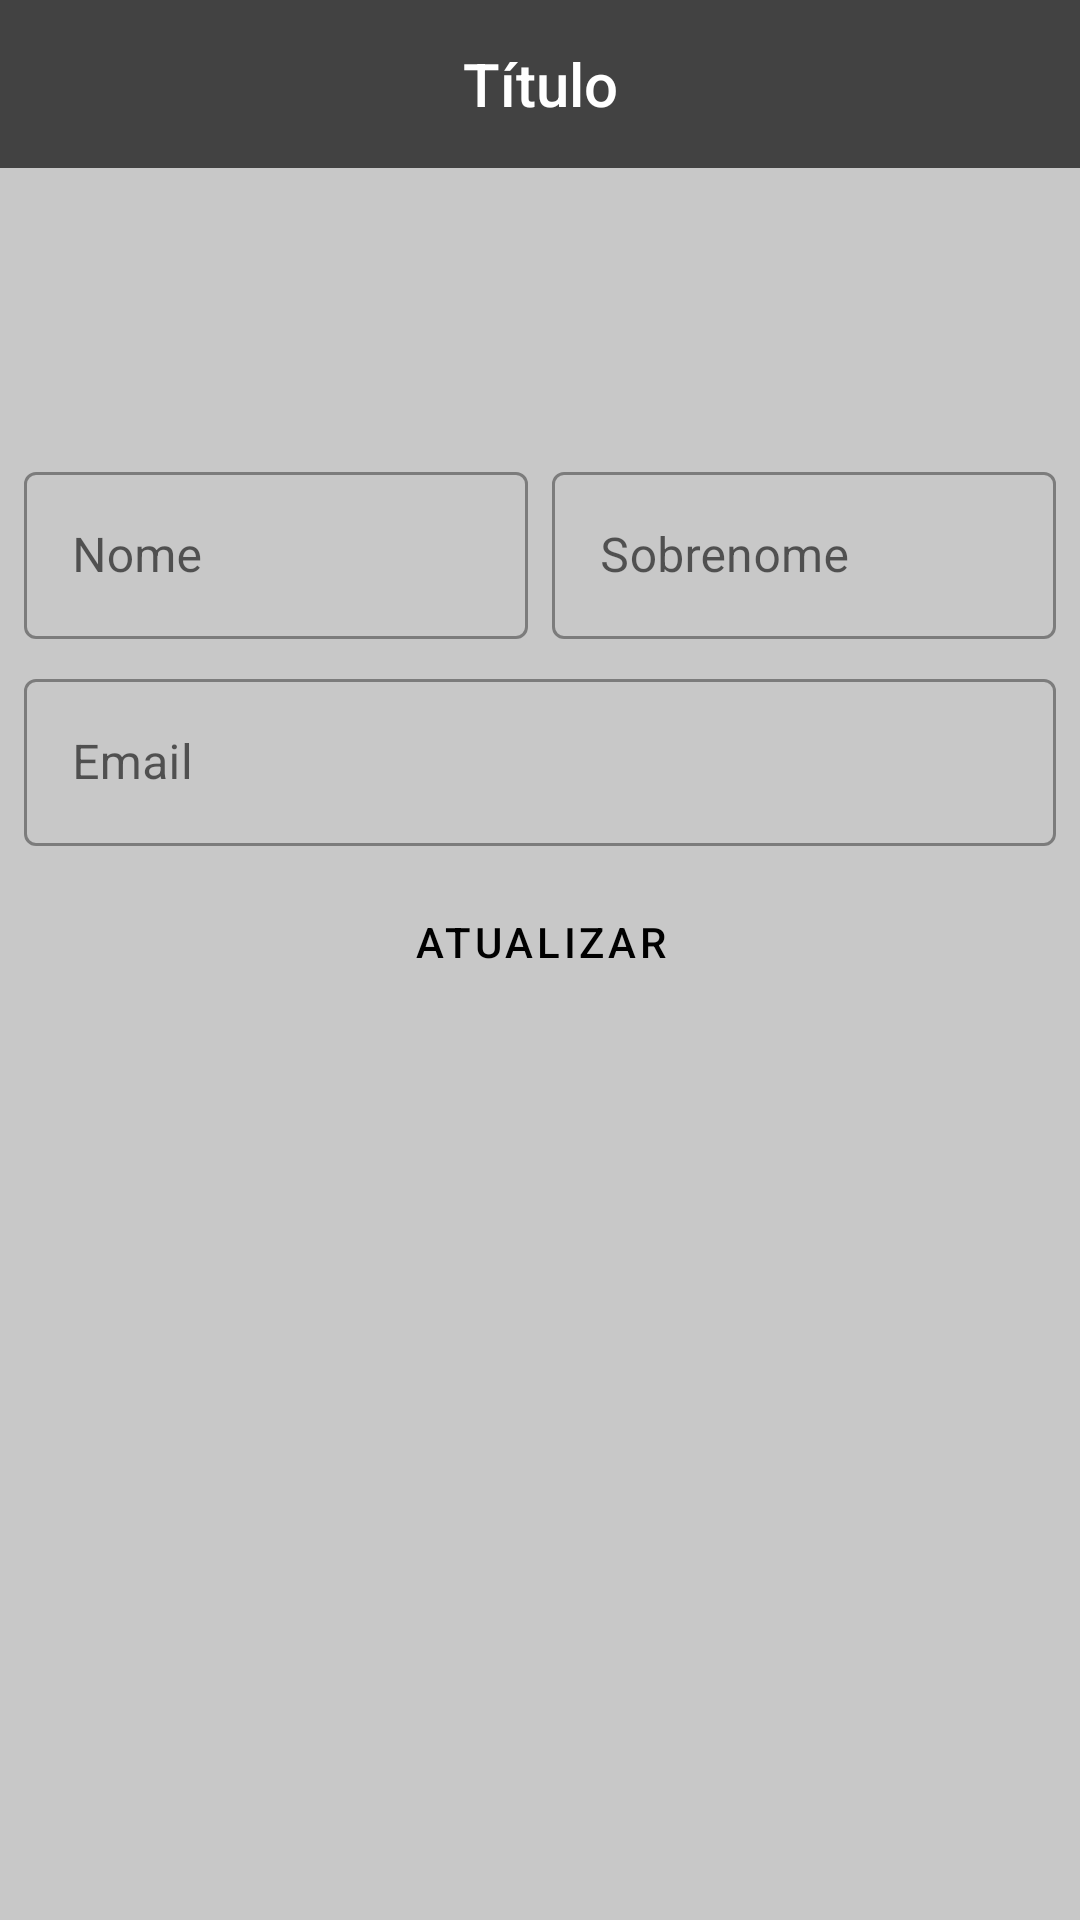

Produce the Android XML layout that renders to this screen, including the resource entries it uses.
<!-- AndroidManifest.xml: application theme Theme.Reunite -->
<!-- res/layout/activity_user_profile.xml -->
<?xml version="1.0" encoding="utf-8"?>
<LinearLayout
    xmlns:android="http://schemas.android.com/apk/res/android"
    xmlns:app="http://schemas.android.com/apk/res-auto"
    xmlns:tools="http://schemas.android.com/tools"
    android:layout_width="match_parent"
    android:layout_height="match_parent"
    tools:context=".UserProfileActivity"
    android:orientation="vertical"
    android:gravity="center"
    android:background="@color/cardview_shadow_start_color">

    <com.google.android.material.appbar.AppBarLayout
        android:id="@+id/app_bar_layout"
        android:layout_width="match_parent"
        android:layout_height="wrap_content">

    <include layout="@layout/menu_toolbar_layout"
        android:layout_width="match_parent"
        android:layout_height="?attr/actionBarSize"/>
    </com.google.android.material.appbar.AppBarLayout>

    <ScrollView
        android:layout_width="match_parent"
        android:layout_height="match_parent"
        android:layout_marginTop="8dp">
        <LinearLayout
            android:layout_width="match_parent"
            android:layout_height="match_parent"
            android:orientation="vertical"
            android:gravity="center">

        <ImageView
            android:id="@+id/iv_profile_image"
            android:layout_width="80dp"
            android:layout_height="80dp"
            android:src="@drawable/profile_image"/>

        <LinearLayout
            android:layout_width="match_parent"
            android:layout_height="wrap_content"
            android:orientation="horizontal">

            <com.google.android.material.textfield.TextInputLayout
                android:id="@+id/txt_layout_name"
                style="@style/Widget.MaterialComponents.TextInputLayout.OutlinedBox"
                android:layout_width="match_parent"
                android:layout_height="wrap_content"
                android:layout_marginTop="8dp"
                android:layout_marginLeft="8dp"
                android:layout_marginRight="4dp"
                android:hint="@string/user_register_nome"
                android:layout_weight="1">

                <com.google.android.material.textfield.TextInputEditText
                    android:id="@+id/txt_edit_name"
                    android:layout_width="match_parent"
                    android:layout_height="wrap_content"
                    android:inputType="textCapWords">
                </com.google.android.material.textfield.TextInputEditText>
            </com.google.android.material.textfield.TextInputLayout>/>

            <com.google.android.material.textfield.TextInputLayout
                android:id="@+id/txt_layout_surname"
                style="@style/Widget.MaterialComponents.TextInputLayout.OutlinedBox"
                android:layout_width="match_parent"
                android:layout_height="wrap_content"
                android:layout_marginTop="8dp"
                android:layout_marginLeft="4dp"
                android:layout_marginRight="8dp"
                android:hint="@string/user_profile_sobrenome"
                android:layout_weight="1">

                <com.google.android.material.textfield.TextInputEditText
                    android:id="@+id/txt_edit_surname"
                    android:layout_width="match_parent"
                    android:layout_height="wrap_content"
                    android:inputType="textCapWords">
                </com.google.android.material.textfield.TextInputEditText>
            </com.google.android.material.textfield.TextInputLayout>
        </LinearLayout>

        <com.google.android.material.textfield.TextInputLayout
            android:id="@+id/txt_layout_email"
            style="@style/Widget.MaterialComponents.TextInputLayout.OutlinedBox"
            android:layout_width="match_parent"
            android:layout_height="wrap_content"
            android:layout_marginTop="8dp"
            android:layout_marginLeft="8dp"
            android:layout_marginRight="8dp"
            android:hint="@string/user_register_email">

            <com.google.android.material.textfield.TextInputEditText
                android:id="@+id/txt_edit_email"
                android:layout_width="match_parent"
                android:layout_height="wrap_content"
                android:inputType="textEmailAddress">
            </com.google.android.material.textfield.TextInputEditText>
        </com.google.android.material.textfield.TextInputLayout>
        <Button
            android:id="@+id/btn_id_register"
            android:layout_width="match_parent"
            android:layout_height="wrap_content"
            android:text="@string/user_profile_atualizar"
            android:layout_marginTop="8dp"
            android:layout_marginLeft="8dp"
            android:layout_marginRight="8dp"
            android:textColor="@color/black"
            style="@style/Widget.MaterialComponents.Button.OutlinedButton">
        </Button>
        </LinearLayout>
    </ScrollView>
</LinearLayout>
<!-- res/layout/menu_toolbar_layout.xml (included above) -->
<?xml version="1.0" encoding="utf-8"?>
<androidx.appcompat.widget.Toolbar
    xmlns:android="http://schemas.android.com/apk/res/android"
    android:id="@+id/toolbar"
    android:layout_width="match_parent"
    android:layout_height="?attr/actionBarSize"
    android:background="@color/cardview_dark_background">

    <TextView
        android:id="@+id/toolbar_title"
        android:layout_width="wrap_content"
        android:layout_height="wrap_content"
        android:layout_gravity="center"
        android:textColor="@android:color/white"
        android:text="Título"
        android:textAppearance="@android:style/TextAppearance.DeviceDefault.Widget.ActionBar.Title"/>
</androidx.appcompat.widget.Toolbar>
<!-- resources referenced by this layout -->
<resources>
  <color name="black">#FF000000</color>
  <string name="user_profile_atualizar">Atualizar</string>
  <string name="user_profile_sobrenome">Sobrenome</string>
  <string name="user_register_email">Email</string>
  <string name="user_register_nome">Nome</string>
  <style name="Theme.Reunite" parent="Theme.MaterialComponents.DayNight.NoActionBar">
          
          <item name="colorPrimary">@color/purple_500</item>
          <item name="colorPrimaryVariant">@color/purple_700</item>
          <item name="colorOnPrimary">@color/white</item>
          
          <item name="colorSecondary">@color/teal_200</item>
          <item name="colorSecondaryVariant">@color/teal_700</item>
          <item name="colorOnSecondary">@color/black</item>
          
          <item name="android:statusBarColor" tools:targetApi="l">?attr/colorPrimaryVariant</item>
          
      </style>
  <color name="purple_500">#FF6200EE</color>
  <color name="purple_700">#FF3700B3</color>
  <color name="white">#FFFFFFFF</color>
  <color name="teal_200">#FF03DAC5</color>
  <color name="teal_700">#808080</color>
</resources>
